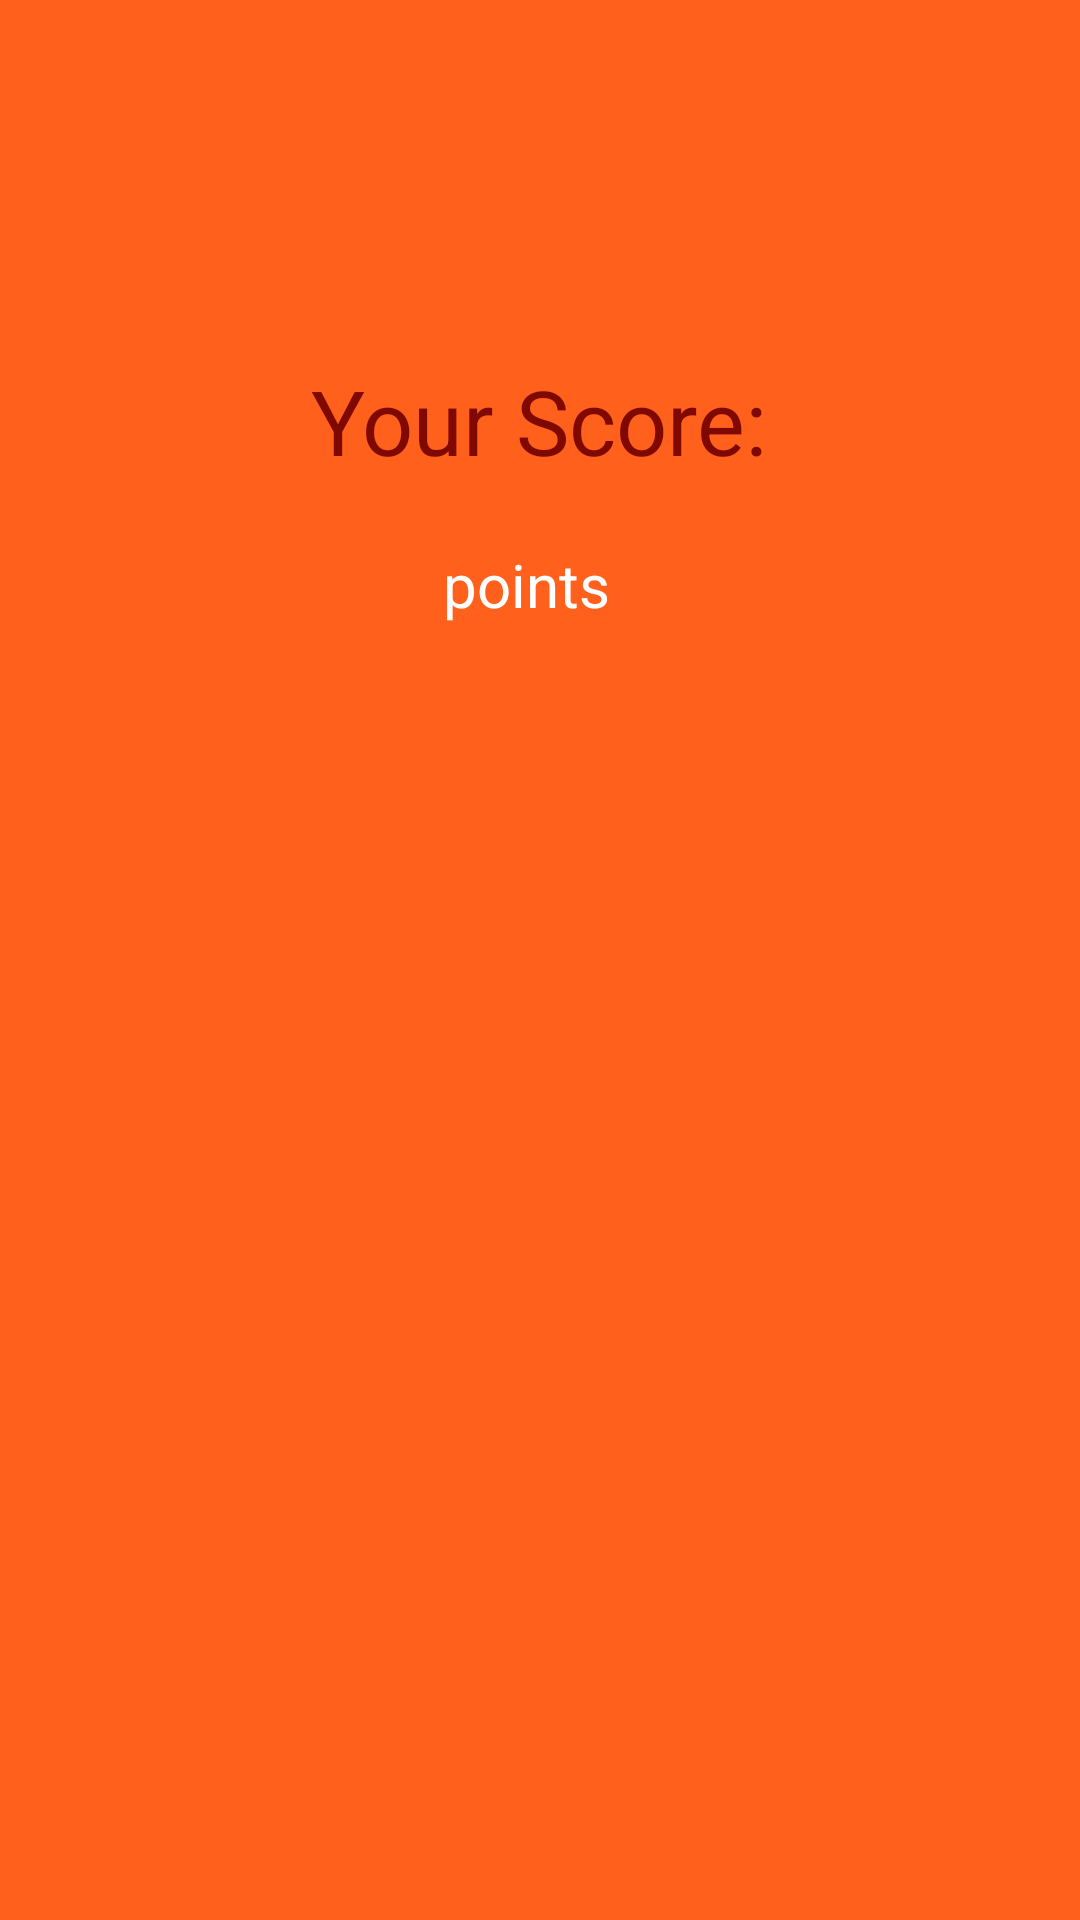

This screen was rendered from an Android layout file. Write that file and the resources it references.
<!-- AndroidManifest.xml: application theme android:Theme -->
<!-- res/layout/finalscore.xml -->
<?xml version="1.0" encoding="utf-8"?>
<RelativeLayout xmlns:android="http://schemas.android.com/apk/res/android"
    android:layout_width="match_parent"
    android:layout_height="match_parent"
    android:orientation="vertical" 
    android:background="@drawable/finalscore" >

    <TextView
        android:id="@+id/textView2"
        android:layout_width="wrap_content"
        android:layout_height="wrap_content"
        android:layout_alignParentTop="true"
        android:layout_centerHorizontal="true"
        android:textColor="#7F0801"
        android:textSize="30dp"
        android:layout_marginTop="120dp"
        android:text="Your Score:" />

    <TextView
        android:id="@+id/textView1"
        android:layout_width="wrap_content"
        android:layout_height="wrap_content"
        android:layout_alignLeft="@+id/textView2"
        android:layout_below="@+id/textView2"
        android:layout_marginLeft="26dp"
        android:layout_marginTop="21dp"
        android:textColor = "#ffffff"
        android:textSize="20dp" />

    <TextView
        android:id="@+id/textView3"
        android:layout_width="wrap_content"
        android:layout_height="wrap_content"
        android:layout_alignBaseline="@+id/textView1"
        android:layout_alignBottom="@+id/textView1"
        android:layout_marginLeft="18dp"
        android:layout_toRightOf="@+id/textView1"
        android:textColor = "#ffffff"
        android:text="points"
        android:textSize="20dp" />

    <ImageView
        android:id="@+id/imageView1"
        android:layout_width="wrap_content"
        android:layout_height="wrap_content"
        android:layout_below="@+id/textView1"
        android:layout_centerHorizontal="true"
        android:layout_marginTop="34dp"/>

</RelativeLayout>
<!-- resources referenced by this layout -->
<resources>
  <!-- drawable finalscore: png bitmap (drawable-hdpi, 1957 bytes) -->
</resources>
